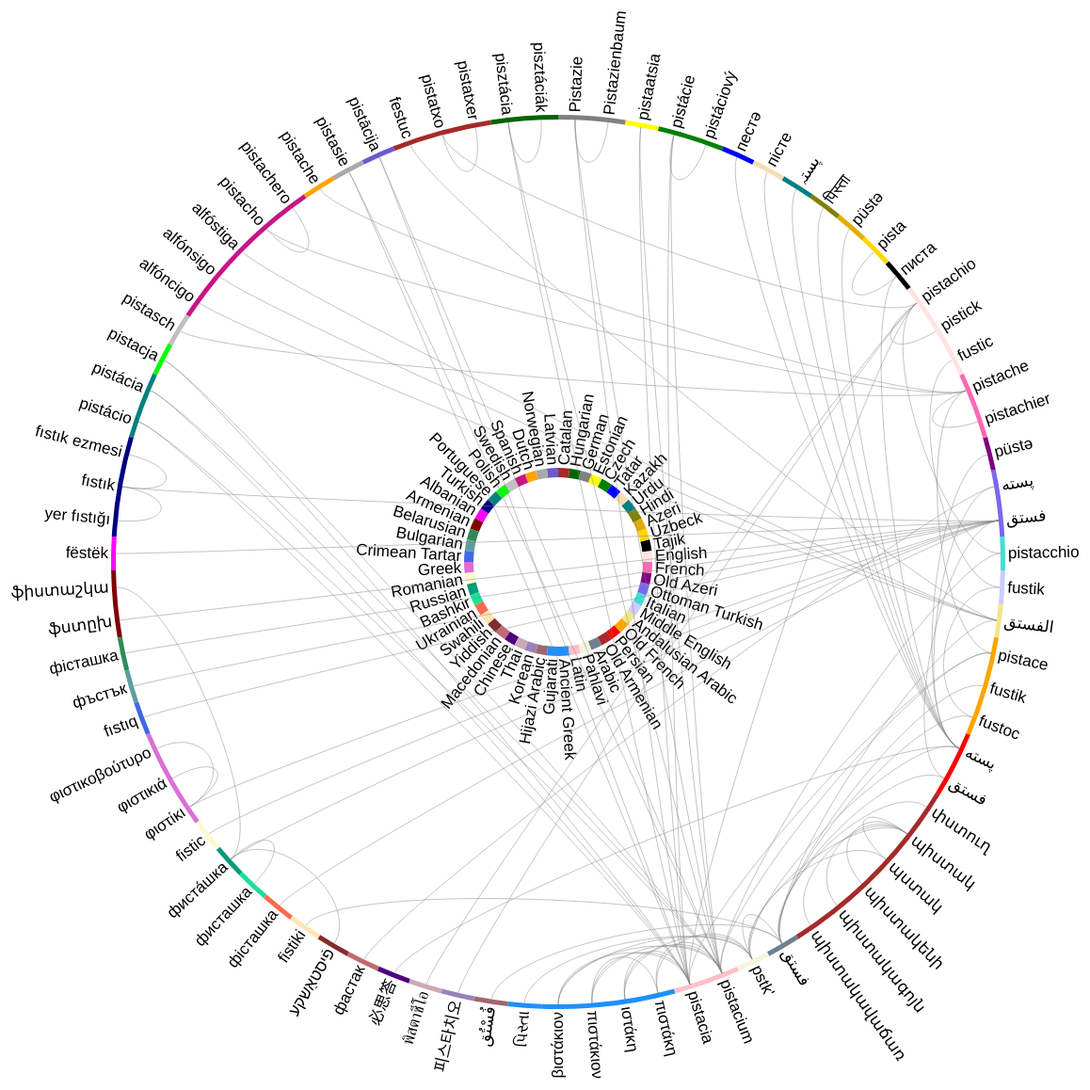
D3 v3 page, settled after 480 driven frames (8 s of simulated time); the page loaded 2 data file(s).


// ── bundle.js
(function(){function r(e,n,t){function o(i,f){if(!n[i]){if(!e[i]){var c="function"==typeof require&&require;if(!f&&c)return c(i,!0);if(u)return u(i,!0);var a=new Error("Cannot find module '"+i+"'");throw a.code="MODULE_NOT_FOUND",a}var p=n[i]={exports:{}};e[i][0].call(p.exports,function(r){var n=e[i][1][r];return o(n||r)},p,p.exports,r,e,n,t)}return n[i].exports}for(var u="function"==typeof require&&require,i=0;i<t.length;i++)o(t[i]);return o}return r})()({1:[function(require,module,exports){

module.exports = Cluster

/**
 * All supported linkage functions.
 * You can add your own globally or use them for whatever you want.
 */
 
Cluster.linkages = {
  'single': singleLink,
  'complete': completeLink,
  'average': averageLink,
}

function Cluster(options) {
  if (!(this instanceof Cluster)) return new Cluster(options)

  if (!Array.isArray(options.input)) throw new TypeError('input must be an array')
  if (!options.input.length) throw new Error('input must not be empty')
  if (typeof options.distance !== 'function') throw new TypeError('invalid distance function')

  if (typeof options.linkage === 'string') options.linkage = Cluster.linkages[options.linkage]

  if (typeof options.linkage !== 'function') throw new TypeError('invalid linkage function')


  this.input = options.input
  this.distance = options.distance
  this.linkage = options.linkage

  // array of distances between each input index
  this.distances = createDistanceArray(options.input, options.distance)
  // cache lookup for similarities between clusters
  this.links = Object.create(null)

  // store the current clusters by indexes
  // this is private and gets rewritten on every level
  var clusters = this.clusters = []
  for (var i = 0, l = options.input.length; i < l; i++)
    clusters.push([i])

  // store each level
  var level = {
    linkage: null,
    clusters: clusters,
  }
  this.levels = [level]

  var minClusters = Math.max(options.minClusters || 1, 1)
  var maxLinkage = typeof options.maxLinkage === 'number'
    ? options.maxLinkage
    : Infinity

  while (this.clusters.length > minClusters && level.linkage < maxLinkage)
    level = this.reduce()
  return this.levels
}

/**
 * Merge the two most closely linked clusters.
 */

Cluster.prototype.reduce = function () {
  var clusters = this.clusters
  var min
  for (var i = 0; i < clusters.length; i++) {
    for (var j = 0; j < i; j++) {
      var linkage = this.linkageOf(clusters[i], clusters[j])

      // set the linkage as the min
      if (!min || linkage < min.linkage) {
        min = {
          linkage: linkage,
          i: i,
          j: j,
        }
      }
    }
  }

  clusters = this.clusters = clusters.slice()
  clusters[min.i] = clusters[min.i].concat(clusters[min.j])
  clusters.splice(min.j, 1)
  var level = {
    linkage: min.linkage,
    clusters: clusters,
    from: j,
    to: i,
  }
  this.levels.push(level)
  return level
}

/**
 * Calculate the linkage between two clusters.
 */

Cluster.prototype.linkageOf = function (clusterA, clusterB) {
  var hash = clusterA.length > clusterB.length
    ? ('' + clusterA + '-' + clusterB)
    : ('' + clusterB + '-' + clusterA)
  var links = this.links
  if (hash in links) return links[hash]

  // grab all the distances
  var distances = [];
  for (var k = 0; k < clusterA.length; k++) {
    for (var h = 0; h < clusterB.length; h++) {
      distances.push(this.distanceOf(clusterA[k], clusterB[h]))
    }
  }

  // cache and return the linkage
  return links[hash] = this.linkage(distances)
}

/**
 * Calculate the distance between two inputs.
 */

Cluster.prototype.distanceOf = function (i, j) {
  if (i > j) return this.distances[i][j]
  return this.distances[j][i]
}

/**
 * Create the upper triangle of the symmetric, distance matrix.
 * Only i > j is valid for matrix[i][j].
 */

function createDistanceArray(input, distance) {
  var length = input.length
  var matrix = new Array(length)
  for (var i = 0; i < length; i++) {
    matrix[i] = new Array(i)
    for (var j = 0; j < i; j++)
      matrix[i][j] = distance(input[i], input[j])
  }

  return matrix
}

/*
 * Predefined linkage functions
 */

function singleLink(distances) {
  return Math.min.apply(null, distances)
}

function completeLink(distances) {
  return Math.max.apply(null, distances)
}

function averageLink(distances) {
  var sum = distances.reduce(function (a, b) {
    return a + b
  })
  return sum / distances.length
}

},{}],2:[function(require,module,exports){
//     wink-distance
//     Distance functions for Bag of Words, Strings,
//     Vectors and more.
//
//     Copyright (C) 2017-18  GRAYPE Systems Private Limited
//
//     This file is part of “wink-distance”.
//
//     Permission is hereby granted, free of charge, to any person obtaining a
//     copy of this software and associated documentation files (the "Software"),
//     to deal in the Software without restriction, including without limitation
//     the rights to use, copy, modify, merge, publish, distribute, sublicense,
//     and/or sell copies of the Software, and to permit persons to whom the
//     Software is furnished to do so, subject to the following conditions:
//
//     The above copyright notice and this permission notice shall be included
//     in all copies or substantial portions of the Software.
//
//     THE SOFTWARE IS PROVIDED "AS IS", WITHOUT WARRANTY OF ANY KIND, EXPRESS
//     OR IMPLIED, INCLUDING BUT NOT LIMITED TO THE WARRANTIES OF MERCHANTABILITY,
//     FITNESS FOR A PARTICULAR PURPOSE AND NONINFRINGEMENT. IN NO EVENT SHALL
//     THE AUTHORS OR COPYRIGHT HOLDERS BE LIABLE FOR ANY CLAIM, DAMAGES OR OTHER
//     LIABILITY, WHETHER IN AN ACTION OF CONTRACT, TORT OR OTHERWISE, ARISING
//     FROM, OUT OF OR IN CONNECTION WITH THE SOFTWARE OR THE USE OR OTHER
//     DEALINGS IN THE SOFTWARE.

//
// Because we want to logically group the variables.
/* eslint sort-vars: 0 */

// ## bow

// ### cosine
/**
 *
 * Computes the cosine distance between the input bag of words (bow)
 * `a` and `b` and returns a value between 0 and 1.
 *
 * @method bow.cosine
 * @param {object} a the first set of bows i.e word (i.e. key) and it's frequency
 * (i.e. value) pairs.
 * @param {object} b the second set of bows.
 * @return {number} cosine distance between `a` and `b`.
 *
 * @example
 * // bow for "the dog chased the cat"
 * var a = { the: 2, dog: 1, chased: 1, cat: 1 };
 * // bow  for "the cat chased the mouse"
 * var b = { the: 2, cat: 1, chased: 1, mouse: 1 };
 * cosine( a, b );
 * // -> 0.14285714285714302
 * // Note the bow could have been created directly by
 * // using "tokens.bow()" from the "wink-nlp-utils".
 */
var cosine = function ( a, b ) {
  // `ab` & `ba` additional variables are required as you dont want to corrupt
  // `a` & `b`!
  // Updated `a` with words in `b` set as 0 in `a`.
  var ab = Object.create( null );
  // Updated `b` with words in `a` set as 0 in `b`.
  var ba = Object.create( null );
  var distance;
  var w; // a word!

  // Fill up `ab` and `ba`
  for ( w in a ) { // eslint-disable-line guard-for-in
    ab[ w ] = a[ w ];
    ba[ w ] = 0;
  }
  for ( w in b ) { // eslint-disable-line guard-for-in
    ba[ w ] = b[ w ];
    ab[ w ] = ab[ w ] || 0;
  }
  // With `ab` & `ba` in hand, its easy to transform in to
  // vector: its a frequency of each word found in both strings
  // We do not need to store these vectors in arrays, instead we can perform
  // processing in the same loop.
  var sa2 = 0,  // sum of ai^2
     saxb = 0, // sum of ai x bi
     sb2 = 0,  // sum of bi^2
     va, vb;  // value of ai and bi
  // One could have used `ba`, as both have same words now!
  for ( w in ab ) { // eslint-disable-line guard-for-in
    va = ab[ w ];
    vb = ba[ w ];
    sa2 += va * va;
    sb2 += vb * vb;
    saxb += va * vb;
  }
  // Compute cosine distance; ensure you dont get `NaN i.e. 0/0` by testing for
  // `sa2` and `sb2`.
  distance = 1 - (
    ( sa2 && sb2 ) ?
      // Compute cosine if both of them are non-zero.
      ( saxb / ( Math.sqrt( sa2 ) * Math.sqrt( sb2 ) ) ) :
      // If one of them is 0 means **0 distance** otherwise a distance of **1**.
      ( !sa2 ^ !sb2 ) ? 0 : 1 // eslint-disable-line no-bitwise
  );
  return distance;
}; // cosine()

// Export cosine
module.exports = cosine;

},{}],3:[function(require,module,exports){
//     wink-distance
//     Distance functions for Bag of Words, Strings,
//     Vectors and more.
//
//     Copyright (C) 2017-18  GRAYPE Systems Private Limited
//
//     This file is part of “wink-distance”.
//
//     Permission is hereby granted, free of charge, to any person obtaining a
//     copy of this software and associated documentation files (the "Software"),
//     to deal in the Software without restriction, including without limitation
//     the rights to use, copy, modify, merge, publish, distribute, sublicense,
//     and/or sell copies of the Software, and to permit persons to whom the
//     Software is furnished to do so, subject to the following conditions:
//
//     The above copyright notice and this permission notice shall be included
//     in all copies or substantial portions of the Software.
//
//     THE SOFTWARE IS PROVIDED "AS IS", WITHOUT WARRANTY OF ANY KIND, EXPRESS
//     OR IMPLIED, INCLUDING BUT NOT LIMITED TO THE WARRANTIES OF MERCHANTABILITY,
//     FITNESS FOR A PARTICULAR PURPOSE AND NONINFRINGEMENT. IN NO EVENT SHALL
//     THE AUTHORS OR COPYRIGHT HOLDERS BE LIABLE FOR ANY CLAIM, DAMAGES OR OTHER
//     LIABILITY, WHETHER IN AN ACTION OF CONTRACT, TORT OR OTHERWISE, ARISING
//     FROM, OUT OF OR IN CONNECTION WITH THE SOFTWARE OR THE USE OR OTHER
//     DEALINGS IN THE SOFTWARE.

/* eslint-disable no-bitwise */

// ## number

// ### hamming
/**
 *
 * Computes the the hamming distance between two numbers; each number is
 * assumed to be decimal representation of a binary number.
 *
 * @method number.hamming
 * @param {number} na the first number.
 * @param {number} nb the second number.
 * @return {number} hamming distance between `na` and `nb`.
 *
 * @example
 * hamming( 8, 8 );
 * // -> 0
 * hamming( 8, 15 );
 * // -> 3
 * hamming( 9, 15 );
 * // -> 2
 */
var hamming = function ( na, nb ) {
  // Initialize hamming distance.
  var distance = 0;
  // Compute hamming distance.
  for ( var xor = na ^ nb; xor > 0; distance += 1 ) xor &= ( xor - 1 );

  return distance;
}; // hamming()

module.exports = hamming;

},{}],4:[function(require,module,exports){
//     wink-distance
//     Distance functions for Bag of Words, Strings,
//     Vectors and more.
//
//     Copyright (C) 2017-18  GRAYPE Systems Private Limited
//
//     This file is part of “wink-distance”.
//
//     Permission is hereby granted, free of charge, to any person obtaining a
//     copy of this software and associated documentation files (the "Software"),
//     to deal in the Software without restriction, including without limitation
//     the rights to use, copy, modify, merge, publish, distribute, sublicense,
//     and/or sell copies of the Software, and to permit persons to whom the
//     Software is furnished to do so, subject to the following conditions:
//
//     The above copyright notice and this permission notice shall be included
//     in all copies or substantial portions of the Software.
//
//     THE SOFTWARE IS PROVIDED "AS IS", WITHOUT WARRANTY OF ANY KIND, EXPRESS
//     OR IMPLIED, INCLUDING BUT NOT LIMITED TO THE WARRANTIES OF MERCHANTABILITY,
//     FITNESS FOR A PARTICULAR PURPOSE AND NONINFRINGEMENT. IN NO EVENT SHALL
//     THE AUTHORS OR COPYRIGHT HOLDERS BE LIABLE FOR ANY CLAIM, DAMAGES OR OTHER
//     LIABILITY, WHETHER IN AN ACTION OF CONTRACT, TORT OR OTHERWISE, ARISING
//     FROM, OUT OF OR IN CONNECTION WITH THE SOFTWARE OR THE USE OR OTHER
//     DEALINGS IN THE SOFTWARE.

//
// Because we want to logically group the variables.
/* eslint sort-vars: 0 */

// ## set

// ### jaccard
/**
 *
 * Computes the Jaccard distance between input sets `sa` and `sb`.
 * This distance is always between 0 and 1.
 *
 * @method set.jaccard
 * @param {set} sa the first set.
 * @param {set} sb the second set.
 * @return {number} the Jaccard distance between `sa` and `sb`.
 *
 * @example
 * // Set for :-)
 * var sa = new Set( ':-)' );
 * // Set for :-(
 * var sb = new Set( ':-(' );
 * jaccard( sa, sb );
 * // -> 0.5
 */
var jaccard = function ( sa, sb ) {
  var intersectSize = 0;
  var distance;
  // Use smaller sized set for iteration.
  if ( sa.size < sb.size ) {
    sa.forEach( function ( element ) {
      if ( sb.has( element ) ) intersectSize += 1;
    } );
  } else {
    sb.forEach( function ( element ) {
      if ( sa.has( element ) ) intersectSize += 1;
    } );
  }
  // Compute Jaccard similarity while taking care of case when dividend is 0!
  distance = (
              ( sa.size || sb.size ) ?
                1 - ( intersectSize / ( sa.size + sb.size - intersectSize ) ) :
                0
             );
  return distance;
}; // jaccard()

 // Export Jaccard.
 module.exports = jaccard;

},{}],5:[function(require,module,exports){
//     wink-distance
//     Distance functions for Bag of Words, Strings,
//     Vectors and more.
//
//     Copyright (C) 2017-18  GRAYPE Systems Private Limited
//
//     This file is part of “wink-distance”.
//
//     Permission is hereby granted, free of charge, to any person obtaining a
//     copy of this software and associated documentation files (the "Software"),
//     to deal in the Software without restriction, including without limitation
//     the rights to use, copy, modify, merge, publish, distribute, sublicense,
//     and/or sell copies of the Software, and to permit persons to whom the
//     Software is furnished to do so, subject to the following conditions:
//
//     The above copyright notice and this permission notice shall be included
//     in all copies or substantial portions of the Software.
//
//     THE SOFTWARE IS PROVIDED "AS IS", WITHOUT WARRANTY OF ANY KIND, EXPRESS
//     OR IMPLIED, INCLUDING BUT NOT LIMITED TO THE WARRANTIES OF MERCHANTABILITY,
//     FITNESS FOR A PARTICULAR PURPOSE AND NONINFRINGEMENT. IN NO EVENT SHALL
//     THE AUTHORS OR COPYRIGHT HOLDERS BE LIABLE FOR ANY CLAIM, DAMAGES OR OTHER
//     LIABILITY, WHETHER IN AN ACTION OF CONTRACT, TORT OR OTHERWISE, ARISING
//     FROM, OUT OF OR IN CONNECTION WITH THE SOFTWARE OR THE USE OR OTHER
//     DEALINGS IN THE SOFTWARE.

//
// Because we want to logically group the variables.
/* eslint sort-vars: 0 */
var validate = require( 'wink-helpers' ).validate;
// ## set

// ### tversky
/**
 *
 * Computes the tversky distance between input sets `sa` and `sb`.
 * This distance is always between 0 and 1. Tversky calls `sa` as
 * **prototype** and `sb` as **variant**. The `alpha` corresponds
 * to the weight of prototype, whereas `beta` corresponds to the
 * weight of variant.
 *
 * @method set.tversky
 * @param {set} sa the first set or the prototype.
 * @param {set} sb the second set or the variant.
 * @param {number} [alpha=0.5] the prototype weight.
 * @param {number} [beta=0.5] the variant weight.
 * @return {number} the tversky distance between `sa` and `sb`.
 *
 * @example
 * // Set for :-)
 * var sa = new Set( ':-)' );
 * // Set for :p
 * var sb = new Set( ':p' );
 * tversky( sa, sb, 1, 0 );
 * // -> 0.6666666666666667
 * tversky( sa, sb );
 * // -> 0.6
 * tversky( sa, sb, 0.5, 0.5 );
 * // -> 0.6
 * tversky( sa, sb, 0, 1 );
 * // -> 0.5
 */
var tversky = function ( sa, sb, alpha, beta ) {
  // Contains `alpha` & `beta` values respectively after the validations.
  var a, b;
  // Size of the intersection between set `sa` and `sb`.
  var intersectSize = 0;
  // Their differences!
  var saDIFFsb, sbDIFFsa;
  // The distance between `sa` and `sb`.s
  var distance;
  a = ( alpha === undefined ) ? 0.5 : alpha;
  b = ( beta === undefined ) ? 0.5 : beta;
  if ( a < 0 || b < 0 || !validate.isFiniteNumber( a ) || !validate.isFiniteNumber( b ) ) {
    throw Error( 'wink-distance: tversky requires aplha & beta to be positive numbers.' );
  }
  // Use smaller sized set for iteration.
  if ( sa.size < sb.size ) {
  sa.forEach( function ( element ) {
    if ( sb.has( element ) ) intersectSize += 1;
  } );
  } else {
    sb.forEach( function ( element ) {
      if ( sa.has( element ) ) intersectSize += 1;
    } );
  }
  saDIFFsb = sa.size - intersectSize;
  sbDIFFsa = sb.size - intersectSize;
  // Compute Tversky distance.
  distance = 1 - ( intersectSize / ( intersectSize + ( a * saDIFFsb ) + ( b * sbDIFFsa ) ) );
  // Handle divide by zero!
  return ( ( isNaN( distance ) ) ? 0 : distance );
}; // tversky()

// Export tversky.
module.exports = tversky;

},{"wink-helpers":16}],6:[function(require,module,exports){
//     wink-distance
//     Distance functions for Bag of Words, Strings,
//     Vectors and more.
//
//     Copyright (C) 2017-18  GRAYPE Systems Private Limited
//
//     This file is part of “wink-distance”.
//
//     Permission is hereby granted, free of charge, to any person obtaining a
//     copy of this software and associated documentation files (the "Software"),
//     to deal in the Software without restriction, including without limitation
//     the rights to use, copy, modify, merge, publish, distribute, sublicense,
//     and/or sell copies of the Software, and to permit persons to whom the
//     Software is furnished to do so, subject to the following conditions:
//
//     The above copyright notice and this permission notice shall be included
//     in all copies or substantial portions of the Software.
//
//     THE SOFTWARE IS PROVIDED "AS IS", WITHOUT WARRANTY OF ANY KIND, EXPRESS
//     OR IMPLIED, INCLUDING BUT NOT LIMITED TO THE WARRANTIES OF MERCHANTABILITY,
//     FITNESS FOR A PARTICULAR PURPOSE AND NONINFRINGEMENT. IN NO EVENT SHALL
//     THE AUTHORS OR COPYRIGHT HOLDERS BE LIABLE FOR ANY CLAIM, DAMAGES OR OTHER
//     LIABILITY, WHETHER IN AN ACTION OF CONTRACT, TORT OR OTHERWISE, ARISING
//     FROM, OUT OF OR IN CONNECTION WITH THE SOFTWARE OR THE USE OR OTHER
//     DEALINGS IN THE SOFTWARE.

//
// Soundex Code for alphabets.
/* eslint-disable object-property-newline */
var soundexMap = {
  A: 0, E: 0, I: 0, O: 0, U: 0, Y: 0,
  B: 1, F: 1, P: 1, V: 1,
  C: 2, G: 2, J: 2, K: 2, Q: 2, S: 2, X: 2, Z: 2,
  D: 3, T: 3,
  L: 4,
  M: 5, N: 5,
  R: 6
};

// ## string

// ### soundex
/**
 *
 * Produces the soundex code from the input `word`.
 *
 * @private
 * @param {string} word the input word.
 * @param {number} [maxLength=4] of soundex code to be returned.
 * @return {string} soundex code of `word`.
 * @example
 * soundex( 'Burroughs' );
 * // -> 'B620'
 * soundex( 'Burrows' );
 * // -> 'B620'
 */
var soundex = function ( word, maxLength ) {
  // Upper case right in the begining.
  var s = ( word.length ) ? word.toUpperCase() : '?';
  var i,
      imax = s.length;
  // Soundex code builds here.
  var sound = [];
  // Helpers - `ch` is a char from `s` and `code/prevCode` are sondex codes
  // for consonants.
  var ch, code,
      prevCode = 9;
  // Use default of 4.
  var maxLen = maxLength || 4;
  // Iterate through every character.
  for ( i = 0; i < imax; i += 1 ) {
    ch = s[ i ];
    code = soundexMap[ ch ];
    if ( i ) {
      // Means i is > 0.
      // `code` is either (a) `undefined` if an unknown character is
      // encountered including `h & w`, or (b) `0` if it is vowel, or
      // (c) the soundex code for a consonant.
      if ( code && code !== prevCode ) {
        // Consonant and not adjecant duplicates!
        sound.push( code );
      } else if ( code !== 0 ) {
        // Means `h or w` or an unknown character: ensure `prevCode` is
        // remembered so that adjecant duplicates can be handled!
        code = prevCode;
      }
    } else {
      // Retain the first letter
      sound.push( ch );
    }
    prevCode = code;
  }
  s = sound.join( '' );
  // Always ensure minimum length of 4 characters for maxLength > 4.
  if ( s.length < 4 ) s += '000';
  // Return the required length.
  return s.substr( 0, maxLen );
}; // soundex()

module.exports = soundex;

},{}],7:[function(require,module,exports){
//     wink-distance
//     Distance functions for Bag of Words, Strings,
//     Vectors and more.
//
//     Copyright (C) 2017-18  GRAYPE Systems Private Limited
//
//     This file is part of “wink-distance”.
//
//     Permission is hereby granted, free of charge, to any person obtaining a
//     copy of this software and associated documentation files (the "Software"),
//     to deal in the Software without restriction, including without limitation
//     the rights to use, copy, modify, merge, publish, distribute, sublicense,
//     and/or sell copies of the Software, and to permit persons to whom the
//     Software is furnished to do so, subject to the following conditions:
//
//     The above copyright notice and this permission notice shall be included
//     in all copies or substantial portions of the Software.
//
//     THE SOFTWARE IS PROVIDED "AS IS", WITHOUT WARRANTY OF ANY KIND, EXPRESS
//     OR IMPLIED, INCLUDING BUT NOT LIMITED TO THE WARRANTIES OF MERCHANTABILITY,
//     FITNESS FOR A PARTICULAR PURPOSE AND NONINFRINGEMENT. IN NO EVENT SHALL
//     THE AUTHORS OR COPYRIGHT HOLDERS BE LIABLE FOR ANY CLAIM, DAMAGES OR OTHER
//     LIABILITY, WHETHER IN AN ACTION OF CONTRACT, TORT OR OTHERWISE, ARISING
//     FROM, OUT OF OR IN CONNECTION WITH THE SOFTWARE OR THE USE OR OTHER
//     DEALINGS IN THE SOFTWARE.

// ## string

// ### hammingNormalized
/**
 *
 * Computes the normalized hamming distance between two strings. These strings
 * may be of different lengths. Normalized distance is always between 0 and 1.
 *
 * @method string.hammingNormalized
 * @param {string} str1 first string.
 * @param {string} str2 second string.
 * @return {number} normalized hamming distance between `str1` and `str2`.
 * @example
 * hammingNormalized( 'john', 'johny' );
 * // ->  0.2
 * hammingNormalized( 'sam', 'sam' );
 * // -> 0
 * hammingNormalized( 'sam', 'samuel' );
 * // -> 0.5
 * hammingNormalized( 'saturn', 'urn' );
 * // -> 1
 */
var hammingNormalized = function ( str1, str2 ) {
  // As we may need to swap values!
  var s1 = str1,
      s2 = str2;
  // String lengths.
  var s1Length = s1.length,
      s2Length = s2.length;
  // Absolute distance between `s1` & `s2`.
  var distance;
  // Helper variables.
  var i, imax;
  var dividend;
  // Initialize stuff and may have to swap `s1`/`s2`.
  if ( s1Length < s2Length ) {
    // Swap `s1` and `s2` values.
    s1 = [ s2, s2 = s1 ][ 0 ];
    // Initialize distance as the difference in lengths of `s1` & `s2`.
    distance = s2Length - s1Length;
    imax = s1Length;
    // Initialize dividend by the larger string length.
    dividend = s2Length;
  } else {
    // No need to swap, but do initialize stuff.
    distance = s1Length - s2Length;
    imax = s2Length;
    dividend = s1Length;
  }
  // Compute distance.
  for ( i = 0; i < imax; i += 1 ) {
    if ( s1[ i ] !== s2[ i ] ) distance += 1;
  }
  // Normalize the distance & return.
  return ( dividend ) ? ( distance / dividend ) : 0;
}; // hammingNormalized()

module.exports = hammingNormalized;

},{}],8:[function(require,module,exports){
//     wink-distance
//     Distance functions for Bag of Words, Strings,
//     Vectors and more.
//
//     Copyright (C) 2017-18  GRAYPE Systems Private Limited
//
//     This file is part of “wink-distance”.
//
//     Permission is hereby granted, free of charge, to any person obtaining a
//     copy of this software and associated documentation files (the "Software"),
//     to deal in the Software without restriction, including without limitation
//     the rights to use, copy, modify, merge, publish, distribute, sublicense,
//     and/or sell copies of the Software, and to permit persons to whom the
//     Software is furnished to do so, subject to the following conditions:
//
//     The above copyright notice and this permission notice shall be included
//     in all copies or substantial portions of the Software.
//
//     THE SOFTWARE IS PROVIDED "AS IS", WITHOUT WARRANTY OF ANY KIND, EXPRESS
//     OR IMPLIED, INCLUDING BUT NOT LIMITED TO THE WARRANTIES OF MERCHANTABILITY,
//     FITNESS FOR A PARTICULAR PURPOSE AND NONINFRINGEMENT. IN NO EVENT SHALL
//     THE AUTHORS OR COPYRIGHT HOLDERS BE LIABLE FOR ANY CLAIM, DAMAGES OR OTHER
//     LIABILITY, WHETHER IN AN ACTION OF CONTRACT, TORT OR OTHERWISE, ARISING
//     FROM, OUT OF OR IN CONNECTION WITH THE SOFTWARE OR THE USE OR OTHER
//     DEALINGS IN THE SOFTWARE.

// ## string

// ### hamming
/**
 *
 * Computes the hamming distance between two strings of identical length.
 * This distance is always `>= 0`.
 *
 * @method string.hamming
 * @param {string} str1 first string.
 * @param {string} str2 second string.
 * @return {number} hamming distance between `str1` and `str2`.
 * @example
 * hamming( 'john', 'john' );
 * // ->  0
 * hamming( 'sam', 'sat' );
 * // -> 1
 * hamming( 'summer', 'samuel' );
 * // -> 3
 * hamming( 'saturn', 'urn' );
 * // -> throws error
 */
var hamming = function ( str1, str2 ) {
  // As we may need to swap values!
  var s1 = str1,
      s2 = str2;
  // String lengths.
  var s1Length = s1.length,
      s2Length = s2.length;
  // Absolute distance between `s1` & `s2`.
  var distance = 0;

  if ( s1Length !== s2Length ) {
    throw Error( 'wink-distance: hamming requires identical length input strings.' );
  }

  // Compute distance.
  for ( var i = 0; i < s1Length; i += 1 ) {
    if ( s1[ i ] !== s2[ i ] ) distance += 1;
  }
  // Normalize the distance & return.
  return distance;
}; // hamming()

module.exports = hamming;

},{}],9:[function(require,module,exports){
//     wink-distance
//     Distance functions for Bag of Words, Strings,
//     Vectors and more.
//
//     Copyright (C) 2017-18  GRAYPE Systems Private Limited
//
//     This file is part of “wink-distance”.
//
//     Permission is hereby granted, free of charge, to any person obtaining a
//     copy of this software and associated documentation files (the "Software"),
//     to deal in the Software without restriction, including without limitation
//     the rights to use, copy, modify, merge, publish, distribute, sublicense,
//     and/or sell copies of the Software, and to permit persons to whom the
//     Software is furnished to do so, subject to the following conditions:
//
//     The above copyright notice and this permission notice shall be included
//     in all copies or substantial portions of the Software.
//
//     THE SOFTWARE IS PROVIDED "AS IS", WITHOUT WARRANTY OF ANY KIND, EXPRESS
//     OR IMPLIED, INCLUDING BUT NOT LIMITED TO THE WARRANTIES OF MERCHANTABILITY,
//     FITNESS FOR A PARTICULAR PURPOSE AND NONINFRINGEMENT. IN NO EVENT SHALL
//     THE AUTHORS OR COPYRIGHT HOLDERS BE LIABLE FOR ANY CLAIM, DAMAGES OR OTHER
//     LIABILITY, WHETHER IN AN ACTION OF CONTRACT, TORT OR OTHERWISE, ARISING
//     FROM, OUT OF OR IN CONNECTION WITH THE SOFTWARE OR THE USE OR OTHER
//     DEALINGS IN THE SOFTWARE.

var jaro = require( './string-jaro.js' );
// ## string

// ### jaro
/**
 *
 * Computes the jaro winkler distance between two strings. This distance,
 * controlled by the `scalingFactor`, is always between 0 and 1.
 *
 * @method string.jaroWinkler
 * @param {string} str1 first string.
 * @param {string} str2 second string.
 * @param {number} [boostThreshold=0.3] beyond which scaling is applied: it is
 * applied only if the jaro distance between the input strings is less than or
 * equal to this value. Any value > 1, is capped at 1 automatically.
 * @param {number} [scalingFactor=0.1] is used to scale the distance.
 * Such scaling, if applied, is proportional to the number of shared
 * consecutive characters from the first character of `str1` and `str2`.
 * Any value > 0.25, is capped at 0.25 automatically.
 * @return {number} jaro winkler distance between `str1` and `str2`.
 * @example
 * jaroWinkler( 'martha', 'marhta' );
 * // ->  0.03888888888888883
 * jaroWinkler( 'martha', 'marhta', 0.3, 0.2 );
 * // -> 0.022222222222222185
 * jaroWinkler( 'duane', 'dwayne' );
 * // -> .15999999999999992
 */
var jaroWinkler = function ( str1, str2, boostThreshold, scalingFactor ) {
   // Early exit!
   if ( str1 === str2 ) return 0;
   // Setup default values if undefined.
   var sf = ( scalingFactor === undefined ) ? 0.1 : scalingFactor;
   var bt = ( boostThreshold === undefined ) ? 0.3 : boostThreshold;
   // Fix scaling factor & boost threshold, if required.
   sf = Math.min( Math.abs( sf ), 0.25 );
   bt = Math.min( Math.abs( bt ), 1 );

   var distance = jaro( str1, str2 );

   if ( distance > bt ) return distance;

   var pLimit = Math.min( str1.length, str2.length, 4 );
   var l = 0;

   for ( var i = 0; i < pLimit; i += 1 ) {
     if ( str1[ i ] === str2[ i ] ) {
       l += 1;
     } else {
       break;
     }
   }

   distance -= ( l * sf * distance );

   return distance;
 }; // jaroWinkler()

module.exports = jaroWinkler;

},{"./string-jaro.js":10}],10:[function(require,module,exports){
//     wink-distance
//     Distance functions for Bag of Words, Strings,
//     Vectors and more.
//
//     Copyright (C) 2017-18  GRAYPE Systems Private Limited
//
//     This file is part of “wink-distance”.
//
//     Permission is hereby granted, free of charge, to any person obtaining a
//     copy of this software and associated documentation files (the "Software"),
//     to deal in the Software without restriction, including without limitation
//     the rights to use, copy, modify, merge, publish, distribute, sublicense,
//     and/or sell copies of the Software, and to permit persons to whom the
//     Software is furnished to do so, subject to the following conditions:
//
//     The above copyright notice and this permission notice shall be included
//     in all copies or substantial portions of the Software.
//
//     THE SOFTWARE IS PROVIDED "AS IS", WITHOUT WARRANTY OF ANY KIND, EXPRESS
//     OR IMPLIED, INCLUDING BUT NOT LIMITED TO THE WARRANTIES OF MERCHANTABILITY,
//     FITNESS FOR A PARTICULAR PURPOSE AND NONINFRINGEMENT. IN NO EVENT SHALL
//     THE AUTHORS OR COPYRIGHT HOLDERS BE LIABLE FOR ANY CLAIM, DAMAGES OR OTHER
//     LIABILITY, WHETHER IN AN ACTION OF CONTRACT, TORT OR OTHERWISE, ARISING
//     FROM, OUT OF OR IN CONNECTION WITH THE SOFTWARE OR THE USE OR OTHER
//     DEALINGS IN THE SOFTWARE.

var jaro = require( 'wink-jaro-distance' );
// ## string

// ### jaro
/**
 *
 * Computes the jaro distance between two strings. This distance is always
 * between 0 and 1.
 *
 * @method string.jaro
 * @param {string} str1 first string.
 * @param {string} str2 second string.
 * @return {number} jaro distance between `str1` and `str2`.
 * @example
 * jaro( 'father', 'farther' );
 * // ->  0.04761904761904756
 * jaro( 'abcdef', 'fedcba' );
 * // -> 0.6111111111111112
 * jaro( 'sat', 'urn' );
 * // -> 1
 */
var jaroDistance = function ( str1, str2 ) {
  return ( jaro( str1, str2 ).distance );
}; // jaro()

module.exports = jaroDistance;

},{"wink-jaro-distance":17}],11:[function(require,module,exports){
//     wink-distance
//     Distance functions for Bag of Words, Strings,
//     Vectors and more.
//
//     Copyright (C) 2017-18  GRAYPE Systems Private Limited
//
//     This file is part of “wink-distance”.
//
//     Permission is hereby granted, free of charge, to any person obtaining a
//     copy of this software and associated documentation files (the "Software"),
//     to deal in the Software without restriction, including without limitation
//     the rights to use, copy, modify, merge, publish, distribute, sublicense,
//     and/or sell copies of the Software, and to permit persons to whom the
//     Software is furnished to do so, subject to the following conditions:
//
//     The above copyright notice and this permission notice shall be included
//     in all copies or substantial portions of the Software.
//
//     THE SOFTWARE IS PROVIDED "AS IS", WITHOUT WARRANTY OF ANY KIND, EXPRESS
//     OR IMPLIED, INCLUDING BUT NOT LIMITED TO THE WARRANTIES OF MERCHANTABILITY,
//     FITNESS FOR A PARTICULAR PURPOSE AND NONINFRINGEMENT. IN NO EVENT SHALL
//     THE AUTHORS OR COPYRIGHT HOLDERS BE LIABLE FOR ANY CLAIM, DAMAGES OR OTHER
//     LIABILITY, WHETHER IN AN ACTION OF CONTRACT, TORT OR OTHERWISE, ARISING
//     FROM, OUT OF OR IN CONNECTION WITH THE SOFTWARE OR THE USE OR OTHER
//     DEALINGS IN THE SOFTWARE.

//
// Scratchpad.
var col = [];
// Char Codes Cache.
var ccc = [];

// ## string

// ### levenshtein
/**
 *
 * Computes the levenshtein distance between two strings. This distance is computed
 * as the number of deletions, insertions, or substitutions required to transform a
 * string to another. Levenshtein distance is always an integer with a value of 0 or more.
 *
 * @method string.levenshtein
 * @param {string} str1 first string.
 * @param {string} str2 second string.
 * @return {number} levenshtein distance between `str1` and `str2`.
 * @example
 * levenshtein( 'example', 'sample' );
 * // ->  3
 * levenshtein( 'distance', 'difference' );
 * // -> 5
 */
var levenshtein = function ( str1, str2 ) {
  // This method was first presented by Levenshtein, V. I. in his paper titled
  // "[Binary Codes Capable of Correcting Deletions, Insertions and Reversals](https://nymity.ch/sybilhunting/pdf/Levenshtein1966a.pdf)".
  // The original paper was in Russian and the link here is to an English translation.
  // This implementation is inspired by the article,
  // "[Fast, memory efficient Levenshtein algorithm](https://www.codeproject.com/Articles/13525/Fast-memory-efficient-Levenshtein-algorithm)".

  // `s1` and `s2` ti contain string 1 & 2 or default.
  var s1 = str1 || '';
  var s2 = str2 || '';
  // Their lengths.
  var s1Length, s2Length;
  // Loop index variables.
  var i, j;
  // For deletion & insertion check.
  var above, left;
  // A character code from s1 (temp var).
  var chs1;
  // The levenshtein distance.
  var distance;
  if ( s1 === s2 ) {
    // If they are equal means 0-distance.
    return 0;
  } else if ( s1.length > s2.length ) {
           // Otherwise ensure `s2` contains the longer string.
           i = s1;
           s1 = s2;
           s2 = i;
         }
  // Their lengths;
  s1Length = s1.length;
  s2Length = s2.length;
  // Only need to check for s1's length being equal to 0, as s1 is smaller.
  if ( s1Length === 0 ) return s2Length;

  i = 0;
  while ( i < s2Length ) {
    // Cache char codes of the longer string.
    ccc[ i ] = s2.charCodeAt( i );
    // Initialize `col`.
    col[ i ] = ( i += 1 );
  }
  // Distance computation loops.
  i = 0;

  while ( i < s1Length ) {
    chs1 = s1.charCodeAt( i );
    left = distance = i;
    j = 0;
    while ( j < s2Length ) {
      above = ( chs1 === ccc[ j ] ) ? left : left + 1;
      left = col[ j ];
      col[ j ] = distance = ( left > distance ) ?
        ( above > distance ) ? distance + 1 : above :
          ( above > left ) ? left + 1 : above;
      j += 1;
    }
    i += 1;
  }
  // Return the distance.
  return distance;
}; // levenshtein()

module.exports = levenshtein;

},{}],12:[function(require,module,exports){
//     wink-distance
//     Distance functions for Bag of Words, Strings,
//     Vectors and more.
//
//     Copyright (C) 2017-18  GRAYPE Systems Private Limited
//
//     This file is part of “wink-distance”.
//
//     Permission is hereby granted, free of charge, to any person obtaining a
//     copy of this software and associated documentation files (the "Software"),
//     to deal in the Software without restriction, including without limitation
//     the rights to use, copy, modify, merge, publish, distribute, sublicense,
//     and/or sell copies of the Software, and to permit persons to whom the
//     Software is furnished to do so, subject to the following conditions:
//
//     The above copyright notice and this permission notice shall be included
//     in all copies or substantial portions of the Software.
//
//     THE SOFTWARE IS PROVIDED "AS IS", WITHOUT WARRANTY OF ANY KIND, EXPRESS
//     OR IMPLIED, INCLUDING BUT NOT LIMITED TO THE WARRANTIES OF MERCHANTABILITY,
//     FITNESS FOR A PARTICULAR PURPOSE AND NONINFRINGEMENT. IN NO EVENT SHALL
//     THE AUTHORS OR COPYRIGHT HOLDERS BE LIABLE FOR ANY CLAIM, DAMAGES OR OTHER
//     LIABILITY, WHETHER IN AN ACTION OF CONTRACT, TORT OR OTHERWISE, ARISING
//     FROM, OUT OF OR IN CONNECTION WITH THE SOFTWARE OR THE USE OR OTHER
//     DEALINGS IN THE SOFTWARE.

var soundex = require( './soundex.js' );
// ## string

// ### soundex
/**
 *
 * Computes the soundex distance between two strings. This distance is either
 * 1 indicating phonetic similarity or 0 indicating no similarity.
 *
 * @method string.soundex
 * @param {string} str1 first string.
 * @param {string} str2 second string.
 * @return {number} soundex distance between `str1` and `str2`.
 * @example
 * soundex( 'Burroughs', 'Burrows' );
 * // ->  0
 * soundex( 'Ekzampul', 'example' );
 * // -> 0
 * soundex( 'sat', 'urn' );
 * // -> 1
 */
var soundexDistance = function ( str1, str2 ) {
  return ( soundex( str1 ) === soundex( str2 ) ) ? 0 : 1;
}; // soundexDistance()

module.exports = soundexDistance;

},{"./soundex.js":6}],13:[function(require,module,exports){
//     wink-distance
//     Distance functions for Bag of Words, Strings,
//     Vectors and more.
//
//     Copyright (C) 2017-18  GRAYPE Systems Private Limited
//
//     This file is part of “wink-distance”.
//
//     Permission is hereby granted, free of charge, to any person obtaining a
//     copy of this software and associated documentation files (the "Software"),
//     to deal in the Software without restriction, including without limitation
//     the rights to use, copy, modify, merge, publish, distribute, sublicense,
//     and/or sell copies of the Software, and to permit persons to whom the
//     Software is furnished to do so, subject to the following conditions:
//
//     The above copyright notice and this permission notice shall be included
//     in all copies or substantial portions of the Software.
//
//     THE SOFTWARE IS PROVIDED "AS IS", WITHOUT WARRANTY OF ANY KIND, EXPRESS
//     OR IMPLIED, INCLUDING BUT NOT LIMITED TO THE WARRANTIES OF MERCHANTABILITY,
//     FITNESS FOR A PARTICULAR PURPOSE AND NONINFRINGEMENT. IN NO EVENT SHALL
//     THE AUTHORS OR COPYRIGHT HOLDERS BE LIABLE FOR ANY CLAIM, DAMAGES OR OTHER
//     LIABILITY, WHETHER IN AN ACTION OF CONTRACT, TORT OR OTHERWISE, ARISING
//     FROM, OUT OF OR IN CONNECTION WITH THE SOFTWARE OR THE USE OR OTHER
//     DEALINGS IN THE SOFTWARE.

/* eslint-disable no-bitwise */

// ## vector

// ### chebyshev
/**
 *
 * Computes the chebyshev or manhattan distance between two vectors of identical
 * length.
 *
 * @method vector.chebyshev
 * @param {number} va the first vector.
 * @param {number} vb the second vector.
 * @return {number} chebyshev distance between `va` and `vb`.
 *
 * @example
 * chebyshev( [ 0, 0 ], [ 6, 6 ] );
 * // -> 6
 */
var chebyshev = function ( va, vb ) {
  var imax;
  if ( (imax = va.length) !== vb.length ) {
    throw Error( 'wink-distance: chebyshev requires identical lenght input vectors.' );
  }
  // Initialize chebyshev distance.
  var distance = 0;
  // Compute chebyshev distance.
  for ( var i = 0; i < imax; i += 1 ) distance = Math.max( Math.abs( va[ i ] - vb[ i ] ), distance );

  return distance;
}; // chebyshev()

module.exports = chebyshev;

},{}],14:[function(require,module,exports){
//     wink-distance
//     Distance functions for Bag of Words, Strings,
//     Vectors and more.
//
//     Copyright (C) 2017-18  GRAYPE Systems Private Limited
//
//     This file is part of “wink-distance”.
//
//     Permission is hereby granted, free of charge, to any person obtaining a
//     copy of this software and associated documentation files (the "Software"),
//     to deal in the Software without restriction, including without limitation
//     the rights to use, copy, modify, merge, publish, distribute, sublicense,
//     and/or sell copies of the Software, and to permit persons to whom the
//     Software is furnished to do so, subject to the following conditions:
//
//     The above copyright notice and this permission notice shall be included
//     in all copies or substantial portions of the Software.
//
//     THE SOFTWARE IS PROVIDED "AS IS", WITHOUT WARRANTY OF ANY KIND, EXPRESS
//     OR IMPLIED, INCLUDING BUT NOT LIMITED TO THE WARRANTIES OF MERCHANTABILITY,
//     FITNESS FOR A PARTICULAR PURPOSE AND NONINFRINGEMENT. IN NO EVENT SHALL
//     THE AUTHORS OR COPYRIGHT HOLDERS BE LIABLE FOR ANY CLAIM, DAMAGES OR OTHER
//     LIABILITY, WHETHER IN AN ACTION OF CONTRACT, TORT OR OTHERWISE, ARISING
//     FROM, OUT OF OR IN CONNECTION WITH THE SOFTWARE OR THE USE OR OTHER
//     DEALINGS IN THE SOFTWARE.

/* eslint-disable no-bitwise */

// ## vector

// ### taxicab
/**
 *
 * Computes the taxicab or manhattan distance between two vectors of identical
 * length.
 *
 * @method vector.taxicab
 * @param {number} va the first vector.
 * @param {number} vb the second vector.
 * @return {number} taxicab distance between `va` and `vb`.
 *
 * @example
 * taxicab( [ 0, 0 ], [ 6, 6 ] );
 * // -> 12
 */
var taxicab = function ( va, vb ) {
  var imax;
  if ( (imax = va.length) !== vb.length ) {
    throw Error( 'wink-distance: taxicab requires identical lenght input vectors.' );
  }
  // Initialize taxicab distance.
  var distance = 0;
  // Compute taxicab distance.
  for ( var i = 0; i < imax; i += 1 ) distance += Math.abs( va[ i ] - vb[ i ] );

  return distance;
}; // taxicab()

module.exports = taxicab;

},{}],15:[function(require,module,exports){
//     wink-distance
//     Distance functions for Bag of Words, Strings,
//     Vectors and more.
//
//     Copyright (C) 2017-18  GRAYPE Systems Private Limited
//
//     This file is part of “wink-distance”.
//
//     Permission is hereby granted, free of charge, to any person obtaining a
//     copy of this software and associated documentation files (the "Software"),
//     to deal in the Software without restriction, including without limitation
//     the rights to use, copy, modify, merge, publish, distribute, sublicense,
//     and/or sell copies of the Software, and to permit persons to whom the
//     Software is furnished to do so, subject to the following conditions:
//
//     The above copyright notice and this permission notice shall be included
//     in all copies or substantial portions of the Software.
//
//     THE SOFTWARE IS PROVIDED "AS IS", WITHOUT WARRANTY OF ANY KIND, EXPRESS
//     OR IMPLIED, INCLUDING BUT NOT LIMITED TO THE WARRANTIES OF MERCHANTABILITY,
//     FITNESS FOR A PARTICULAR PURPOSE AND NONINFRINGEMENT. IN NO EVENT SHALL
//     THE AUTHORS OR COPYRIGHT HOLDERS BE LIABLE FOR ANY CLAIM, DAMAGES OR OTHER
//     LIABILITY, WHETHER IN AN ACTION OF CONTRACT, TORT OR OTHERWISE, ARISING
//     FROM, OUT OF OR IN CONNECTION WITH THE SOFTWARE OR THE USE OR OTHER
//     DEALINGS IN THE SOFTWARE.

var wd = Object.create( null );

/**
 * BOW
 * @namespace bow
 */
wd.bow = Object.create( null );

/**
 * Number
 * @namespace number
 */

wd.number = Object.create( null );

/**
 * Set
 * @namespace set
 */
wd.set = Object.create( null );

/**
 * String
 * @namespace string
 */
wd.string = Object.create( null );

/**
 * Vector
 * @namespace vector
 */
wd.vector = Object.create( null );


// BOW name space.
// 1. cosine
wd.bow.cosine = require( './bow-cosine.js' );

// Number name space.
// 1. hamming
wd.number.hamming = require( './number-hamming.js' );

// Set name space.
// 1. jaccard
wd.set.jaccard = require( './set-jaccard.js' );
// 2. tversky
wd.set.tversky = require( './set-tversky.js' );

// String name space.
// 1. hamming
wd.string.hamming = require( './string-hamming.js' );
// 2. hammingNormalized
wd.string.hammingNormalized = require( './string-hamming-normalized.js' );
// 3. jaro
wd.string.jaro = require( './string-jaro.js' );
// 4. jaroWinkler
wd.string.jaroWinkler = require( './string-jaro-winkler.js' );
// 5. levenshtein
wd.string.levenshtein = require( './string-levenshtein.js' );
// 6. soundex
wd.string.soundex = require( './string-soundex.js' );

// Vector name space.
// 1. taxicab
wd.vector.taxicab = require( './vector-taxicab.js' );
// Create an alias.
wd.vector.manhattan = require( './vector-taxicab.js' );
// 2. chebyshev
wd.vector.chebyshev = require( './vector-chebyshev.js' );


module.exports = wd;

},{"./bow-cosine.js":2,"./number-hamming.js":3,"./set-jaccard.js":4,"./set-tversky.js":5,"./string-hamming-normalized.js":7,"./string-hamming.js":8,"./string-jaro-winkler.js":9,"./string-jaro.js":10,"./string-levenshtein.js":11,"./string-soundex.js":12,"./vector-chebyshev.js":13,"./vector-taxicab.js":14}],16:[function(require,module,exports){
//     wink-helpers
//     Functions for cross validation, shuffle, cartesian product and more
//
//     Copyright (C) 2017-18  GRAYPE Systems Private Limited
//
//     This file is part of “wink-helpers”.
//
//     Permission is hereby granted, free of charge, to any person obtaining a
//     copy of this software and associated documentation files (the "Software"),
//     to deal in the Software without restriction, including without limitation
//     the rights to use, copy, modify, merge, publish, distribute, sublicense,
//     and/or sell copies of the Software, and to permit persons to whom the
//     Software is furnished to do so, subject to the following conditions:
//
//     The above copyright notice and this permission notice shall be included
//     in all copies or substantial portions of the Software.
//
//     THE SOFTWARE IS PROVIDED "AS IS", WITHOUT WARRANTY OF ANY KIND, EXPRESS
//     OR IMPLIED, INCLUDING BUT NOT LIMITED TO THE WARRANTIES OF MERCHANTABILITY,
//     FITNESS FOR A PARTICULAR PURPOSE AND NONINFRINGEMENT. IN NO EVENT SHALL
//     THE AUTHORS OR COPYRIGHT HOLDERS BE LIABLE FOR ANY CLAIM, DAMAGES OR OTHER
//     LIABILITY, WHETHER IN AN ACTION OF CONTRACT, TORT OR OTHERWISE, ARISING
//     FROM, OUT OF OR IN CONNECTION WITH THE SOFTWARE OR THE USE OR OTHER
//     DEALINGS IN THE SOFTWARE.

//
var helpers = Object.create( null );

// ### Private Functions

// #### Product Reducer (Callback)

// Callback function used by `reduce` inside the `product()` function.
// Follows the standard guidelines of `reduce()` callback function.
var productReducer = function ( prev, curr ) {
  var c,
      cmax = curr.length;
  var p,
      pmax = prev.length;
  var result = [];

  for ( p = 0; p < pmax; p += 1 ) {
    for ( c = 0; c < cmax; c += 1 ) {
      result.push( prev[ p ].concat( curr[ c ] ) );
    }
  }
  return ( result );
}; // productReducer()

// ### Public Function

// ### Array Helpers

helpers.array = Object.create( null);

// #### is Array

// Tests if argument `v` is a JS array; returns `true` if it is, otherwise returns `false`.
helpers.array.isArray = function ( v ) {
  return ( ( v !== undefined ) && ( v !== null ) && ( Object.prototype.toString.call( v ) === '[object Array]' ) );
}; // isArray()


// #### sorting helpers

// Set of helpers to sort either numbers or strings. For key/value pairs,
// the format for each element must be `[ key, value ]`.
// Sort helper to sort an array in ascending order.
helpers.array.ascending = function ( a, b ) {
  return ( a > b ) ? 1 :
            ( a === b ) ? 0 : -1;
}; // ascending()

// Sort helper to sort an array in descending order.
helpers.array.descending = function ( a, b ) {
  return ( b > a ) ? 1 :
            ( b === a ) ? 0 : -1;
}; // descending()

// Sort helper to sort an array of `[ key, value ]` in ascending order by **key**.
helpers.array.ascendingOnKey = function ( a, b ) {
  return ( a[ 0 ] > b[ 0 ] ) ? 1 :
            ( a[ 0 ] === b[ 0 ] ) ? 0 : -1;
}; // ascendingOnKey()

// Sort helper to sort an array of `[ key, value ]` in descending order by **key**.
helpers.array.descendingOnKey = function ( a, b ) {
  return ( b[ 0 ] > a[ 0 ] ) ? 1 :
            ( b[ 0 ] === a[ 0 ] ) ? 0 : -1;
}; // descendingOnKey()

// Sort helper to sort an array of `[ key, value ]` in ascending order by **value**.
helpers.array.ascendingOnValue = function ( a, b ) {
  return ( a[ 1 ] > b[ 1 ] ) ? 1 :
            ( a[ 1 ] === b[ 1 ] ) ? 0 : -1;
}; // ascendingOnValue()

// Sort helper to sort an array of `[ key, value ]` in descending order by **value**.
helpers.array.descendingOnValue = function ( a, b ) {
  return ( b[ 1 ] > a[ 1 ] ) ? 1 :
            ( b[ 1 ] === a[ 1 ] ) ? 0 : -1;
}; // descendingOnValue()

// The following two functions generate a suitable function for sorting on a single
// key or on a composite keys (max 2 only). Just a remider, the generated function
// does not sort on two keys; instead it will sort on a key composed of the two
// accessors.
// Sorts in ascending order on `accessor1` & `accessor2` (optional).
helpers.array.ascendingOn = function ( accessor1, accessor2 ) {
  if ( accessor2 ) {
    return ( function ( a, b ) {
      return ( a[ accessor1 ][ accessor2 ] > b[ accessor1 ][ accessor2 ] ) ? 1 :
              ( a[ accessor1 ][ accessor2 ] === b[ accessor1 ][ accessor2 ] ) ? 0 : -1;
    } );
  }
  return ( function ( a, b ) {
    return ( a[ accessor1 ] > b[ accessor1 ] ) ? 1 :
            ( a[ accessor1 ] === b[ accessor1 ] ) ? 0 : -1;
  } );
}; // ascendingOn()

// Sorts in descending order on `accessor1` & `accessor2` (optional).
helpers.array.descendingOn = function ( accessor1, accessor2 ) {
  if ( accessor2 ) {
    return ( function ( a, b ) {
      return ( b[ accessor1 ][ accessor2 ] > a[ accessor1 ][ accessor2 ] ) ? 1 :
              ( b[ accessor1 ][ accessor2 ] === a[ accessor1 ][ accessor2 ] ) ? 0 : -1;
    } );
  }
  return ( function ( a, b ) {
    return ( b[ accessor1 ] > a[ accessor1 ] ) ? 1 :
            ( b[ accessor1 ] === a[ accessor1 ] ) ? 0 : -1;
  } );
}; // descendingOn()

// #### pluck

// Plucks specified element from each element of an **array of array**, and
// returns the resultant array. The element is specified by `i` (default `0`) and
// number of elements to pluck are defined by `limit` (default `a.length`).
helpers.array.pluck = function ( a, key, limit ) {
  var k, plucked;
  k = a.length;
  var i = key || 0;
  var lim = limit || k;
  if ( lim > k ) lim = k;
  plucked = new Array( lim );
  for ( k = 0; k < lim; k += 1 ) plucked[ k ] = a[ k ][ i ];
  return plucked;
}; // pluck()

// #### product

// Finds the Cartesian Product of arrays present inside the array `a`. Therefore
// the array `a` must be an array of 1-dimensional arrays. For example,
// `product( [ [ 9, 8 ], [ 1, 2 ] ] )`
// will produce `[ [ 9, 1 ], [ 9, 2 ], [ 8, 1 ], [ 8, 2 ] ]`.
helpers.array.product = function ( a ) {
  return (
    a.reduce( productReducer, [ [] ] )
  );
};

// #### shuffle

// Randomly shuffles the elements of an array and returns the same.
// Reference: Chapter on Random Numbers/Shuffling in Seminumerical algorithms.
// The Art of Computer Programming Volume II by Donald E Kunth
helpers.array.shuffle = function ( array ) {
  var a = array;
  var balance = a.length;
  var candidate;
  var temp;

  while ( balance ) {
    candidate = Math.floor( Math.random() * balance );
    balance -= 1;

    temp = a[ balance ];
    a[ balance ] = a[ candidate ];
    a[ candidate ] = temp;
  }

  return ( a );
};


// ### Object Helpers

var objectKeys = Object.keys;
var objectCreate = Object.create;

helpers.object = Object.create( null );

// #### is Object

// Tests if argument `v` is a JS object; returns `true` if it is, otherwise returns `false`.
helpers.object.isObject = function ( v ) {
  return ( v && ( Object.prototype.toString.call( v ) === '[object Object]' ) ) ? true : false; // eslint-disable-line no-unneeded-ternary

}; // isObject()

// #### keys

// Returns keys of the `obj` in an array.
helpers.object.keys = function ( obj ) {
  return ( objectKeys( obj ) );
}; // keys()

// #### size

// Returns the number of keys of the `obj`.
helpers.object.size = function ( obj ) {
  return ( ( objectKeys( obj ) ).length );
}; // size()

// #### values

// Returns all values from each key/value pair of the `obj` in an array.
helpers.object.values = function ( obj ) {
  var keys = helpers.object.keys( obj );
  var length = keys.length;
  var values = new Array( length );
  for ( var i = 0; i < length; i += 1 ) {
    values[ i ] = obj[ keys[ i ] ];
  }
  return values;
}; // values()

// #### value Freq

// Returns the frequency of each unique value present in the `obj`, where the
// **key** is the *value* and **value** is the *frequency*.
helpers.object.valueFreq = function ( obj ) {
  var keys = helpers.object.keys( obj );
  var length = keys.length;
  var val;
  var vf = objectCreate( null );
  for ( var i = 0; i < length; i += 1 ) {
    val = obj[ keys[ i ] ];
    vf[ val ] = 1 + ( vf[ val ] || 0 );
  }
  return vf;
}; // valueFreq()

// #### table

// Converts the `obj` in to an array of `[ key, value ]` pairs in form of a table.
// Second argument - `f` is optional and it is a function, which is called with
// each `value`.
helpers.object.table = function ( obj, f ) {
  var keys = helpers.object.keys( obj );
  var length = keys.length;
  var pairs = new Array( length );
  var ak, av;
  for ( var i = 0; i < length; i += 1 ) {
    ak = keys[ i ];
    av = obj[ ak ];
    if ( typeof f === 'function' ) f( av );
    pairs[ i ] = [ ak, av ];
  }
  return pairs;
}; // table()

// ### Validation Helpers

helpers.validate = Object.create( null );

// Create aliases for isObject and isArray.
helpers.validate.isObject = helpers.object.isObject;
helpers.validate.isArray = helpers.array.isArray;

// #### isFiniteInteger

// Validates if `n` is a finite integer.
helpers.validate.isFiniteInteger = function ( n ) {
  return (
    ( typeof n === 'number' ) &&
    !isNaN( n ) &&
    isFinite( n ) &&
    ( n === Math.round( n ) )
  );
}; // isFiniteInteger()

// #### isFiniteNumber

// Validates if `n` is a valid number.
helpers.validate.isFiniteNumber = function ( n ) {
  return (
    ( typeof n === 'number' ) &&
    !isNaN( n ) &&
    isFinite( n )
  );
}; // isFiniteNumber()

// ### cross validation
/**
 *
 * Creates an instance of cross validator useful for machine learning tasks.
 *
 * @param {string[]} classLabels - array containing all the class labels.
 * @return {methods} object conatining set of API methods for tasks like evalutaion,
 * reset and metrics generation.
*/
helpers.validate.cross = function ( classLabels ) {
  // wink's const for unknown predictions!
  const unknown = 'unknown';
  // To ensure that metrics is not computed prior to evaluation.
  var evaluated = false;
  // The confusion matrix.
  var cm;
  var precision;
  var recall;
  var fmeasure;

  // The class labels is assigned to this variable.
  var labels;
  // The length of `labels` array.
  var labelCount;
  var labelsObj = Object.create( null );

  // Returned!
  var methods = Object.create( null );


  /**
   *
   * Resets the current instance for another round of evaluation; the class
   * labels defined at instance creation time are not touched.
   *
   * @return {undefined} nothing!
  */
  var reset = function ( ) {
    evaluated = false;
    cm = Object.create( null );
    precision = Object.create( null );
    recall = Object.create( null );
    fmeasure = Object.create( null );

    // Initialize confusion matrix and metrics.
    for ( let i = 0; i < labelCount; i += 1 ) {
      const row = labels[ i ];
      labelsObj[ row ] = true;
      cm[ row ] = Object.create( null );
      precision[ row ] = 0;
      recall[ row ] = 0;
      fmeasure[ row ] = 0;
      for ( let j = 0; j < labelCount; j += 1 ) {
        const col = labels[ j ];
        cm[ row ][ col ] = 0;
      }
    }
  }; // reset()

  /**
   *
   * Creates an instance of cross validator useful for machine learning tasks.
   *
   * @param {string} truth - the actual class label.
   * @param {string} guess - the predicted class label.
   * @return {boolean} returns true if the evaluation is successful. The evaluation
   * may fail if `truth` or `guess` is not in the array `classLabels` provided at
   * instance creation time; or if guess is equal to `unknown`.
  */
  var evaluate = function ( truth, guess ) {
    // If prediction failed then return false!
    if ( guess === unknown || !labelsObj[ truth ] || !labelsObj[ guess ] ) return false;
    // Update confusion matrix.
    if ( guess === truth ) {
      cm[ truth ][ guess ] += 1;
    } else {
      cm[ guess ][ truth ] += 1;
    }
    evaluated = true;
    return true;
  }; // evaluate()

  /**
   *
   * It computes a detailed metrics consisting of macro-averaged precision,
   * recall and f-measure along with their label-wise values and the confusion
   * matrix.
   *
   * @return {object} object containing macro-averaged `avgPrecision`, `avgRecall`,
   * `avgFMeasure` values along with other details such as label-wise values
   * and the confusion matrix. A value of `null` is returned if no evaluate()
   * has been called before.
  */
  var metrics = function ( ) {
    if ( !evaluated ) return null;
    // Numerators for every label; they are same for precision & recall both.
    var n = Object.create( null );
    // Only denominators differs for precision & recall
    var pd = Object.create( null );
    var rd = Object.create( null );
    // `row` and `col` of confusion matrix.
    var col, row;
    var i, j;
    // Macro average values for metrics.
    var avgPrecision = 0;
    var avgRecall = 0;
    var avgFMeasure = 0;

    // Compute label-wise numerators & denominators!
    for ( i = 0; i < labelCount; i += 1 ) {
      row = labels[ i ];
      for ( j = 0; j < labelCount; j += 1 ) {
        col = labels[ j ];
        if ( row === col ) {
          n[ row ] = cm[ row ][ col ];
        }
        pd[ row ] = cm[ row ][ col ] + ( pd[ row ] || 0 );
        rd[ row ] = cm[ col ][ row ] + ( rd[ row ] || 0 );
      }
    }
    // Ready to compute metrics.
    for ( i = 0; i < labelCount; i += 1 ) {
      row = labels[ i ];
      precision[ row ] = +( n[ row ] / pd[ row ] ).toFixed( 4 );
      // NaN can occur if a label has not been encountered.
      if ( isNaN( precision[ row ] ) ) precision[ row ] = 0;

      recall[ row ] = +( n[ row ] / rd[ row ] ).toFixed( 4 );
      if ( isNaN( recall[ row ] ) ) recall[ row ] = 0;

      fmeasure[ row ] = +( 2 * precision[ row ] * recall[ row ] / ( precision[ row ] + recall[ row ] ) ).toFixed( 4 );
      if ( isNaN( fmeasure[ row ] ) ) fmeasure[ row ] = 0;
    }
    // Compute thier averages, note they will be macro avegages.
    for ( i = 0; i < labelCount; i += 1 ) {
      avgPrecision += ( precision[ labels[ i ] ] / labelCount );
      avgRecall += ( recall[ labels[ i ] ] / labelCount );
      avgFMeasure += ( fmeasure[ labels[ i ] ] / labelCount );
    }
    // Return metrics.
    return (
      {
        // Macro-averaged metrics.
        avgPrecision: +avgPrecision.toFixed( 4 ),
        avgRecall: +avgRecall.toFixed( 4 ),
        avgFMeasure: +avgFMeasure.toFixed( 4 ),
        details: {
          // Confusion Matrix.
          confusionMatrix: cm,
          // Label wise metrics details, from those averages were computed.
          precision: precision,
          recall: recall,
          fmeasure: fmeasure
        }
      }
    );
  }; // metrics()

  if ( !helpers.validate.isArray( classLabels ) ) {
    throw Error( 'cross validate: class labels must be an array.' );
  }
  if ( classLabels.length < 2 ) {
    throw Error( 'cross validate: at least 2 class labels are required.' );
  }
  labels = classLabels;
  labelCount = labels.length;

  reset();

  methods.reset = reset;
  methods.evaluate = evaluate;
  methods.metrics = metrics;

  return methods;
}; // cross()

// ### Object Helpers

helpers.string = Object.create( null );

// Regex for [diacritical marks](https://en.wikipedia.org/wiki/Combining_Diacritical_Marks) removal.
var rgxDiacritical = /[\u0300-\u036f]/g;

/**
 *
 * Normalizes the token's value by converting it to lower case and stripping
 * the diacritical marks (if any).
 *
 * @param {string} str — that needs to be normalized.
 * @return {string} the normalized value.
 * @example
 * normalize( 'Nestlé' );
 * // -> nestle
*/
helpers.string.normalize = function ( str ) {
  return (
    str.toLowerCase().normalize( 'NFD' ).replace( rgxDiacritical, '' )
  );
}; // normalize()

module.exports = helpers;

},{}],17:[function(require,module,exports){
//     wink-jaro-distance
//     An Implementation of Jaro Distance Algorithm
//     by Matthew A. Jaro
//
//     Copyright (C) 2017-18  GRAYPE Systems Private Limited
//
//     This file is part of “wink-jaro-distance”.
//
//     Permission is hereby granted, free of charge, to any person obtaining a
//     copy of this software and associated documentation files (the "Software"),
//     to deal in the Software without restriction, including without limitation
//     the rights to use, copy, modify, merge, publish, distribute, sublicense,
//     and/or sell copies of the Software, and to permit persons to whom the
//     Software is furnished to do so, subject to the following conditions:
//
//     The above copyright notice and this permission notice shall be included
//     in all copies or substantial portions of the Software.
//
//     THE SOFTWARE IS PROVIDED "AS IS", WITHOUT WARRANTY OF ANY KIND, EXPRESS
//     OR IMPLIED, INCLUDING BUT NOT LIMITED TO THE WARRANTIES OF MERCHANTABILITY,
//     FITNESS FOR A PARTICULAR PURPOSE AND NONINFRINGEMENT. IN NO EVENT SHALL
//     THE AUTHORS OR COPYRIGHT HOLDERS BE LIABLE FOR ANY CLAIM, DAMAGES OR OTHER
//     LIABILITY, WHETHER IN AN ACTION OF CONTRACT, TORT OR OTHERWISE, ARISING
//     FROM, OUT OF OR IN CONNECTION WITH THE SOFTWARE OR THE USE OR OTHER
//     DEALINGS IN THE SOFTWARE.

//
// Because we want to logically group the variables.
/* eslint sort-vars: 0 */

// ### Jaro
/**
 *
 * Computes Jaro distance and similarity between strings `s1` and `s2`.
 *
 * Original Reference: UNIMATCH:
 * [A Record Linkage System: Users Manual pp 104.](https://books.google.co.in/books?id=Ahs9TABe61oC)
 *
 * @param {string} s1 — the first string.
 * @param {string} s2 — the second string.
 * @return {object} - containing `distance` and `similarity` values between 0 and 1.
 *
 * @example
 * jaro( 'daniel', 'danielle' );
 * // -> { distance: 0.08333333333333337, similarity: 0.9166666666666666 }
 * jaro( 'god', 'father' );
 * // -> { distance: 1, similarity: 0 }
 */
var jaro = function ( s1, s2 ) {
  // On the basis of the length of `s1` and `s2`, the shorter length string will
  // be assigned to 'short' (with length as `shortLen`) and longer one will be
  // assigned to `long` (with length as `longLen`).
  var shortLen = s1.length;
  var longLen = s2.length;
  // Early exits!
  if ( s1 === s2 ) return { distance: 0, similarity: 1 };
  if ( !shortLen || !longLen ) return { distance: 1, similarity: 0 };

  // Start with random assignment; will be swapped later if required.
  var short = s1;
  var long = s2;
  // The jaro number of matches & transposes.
  var matches = 0;
  var transposes = 0;
  // The **s**earch **window**.
  var swindow = Math.floor( Math.max( shortLen, longLen ) / 2 ) - 1;
  // All matching characters go into this array in *sequqnce*: important to getProbabilityStats
  // number of transposes.
  var matchedChars = [];
  // Helper variables.
  var i, j;
  var char;
  // Flagged true at locations that contain a match.
  var longMatchedAt;
  // Search window start and end indexes.
  var winStart, winEnd;
  // Returns.
  var smlrty;

  // Time to swap, if required.
  if ( shortLen > longLen ) {
    short = [ long, long = short ][ 0 ];
    shortLen = [ longLen, longLen = shortLen ][ 0 ];
  }

  longMatchedAt = new Array( longLen );
  for ( i = 0; i < longLen; i += 1 ) longMatchedAt[ i ] = false;
  // Determine number of matches: loop thru the `short` and search in `long`
  // string to minimize the time.
  for ( i = 0; i < shortLen; i += 1 ) {
    char = short[ i ];
    winStart = Math.max( i - swindow, 0 );
    winEnd = Math.min( i + swindow + 1, longLen );
    for ( j = winStart; j < winEnd; j += 1 ) {
      if ( ( !longMatchedAt[ j ] ) && ( char === long[ j ] ) ) {
        matches += 1;
        longMatchedAt[ j ] = true;
        matchedChars.push( char );
        break;
      }
    }
  }

  // Determine # of transposes; note `j` is an index into `matchedChars`.
  for ( i = 0, j = 0; j < matches; i += 1 ) {
    if ( longMatchedAt[ i ] ) {
      if ( long[ i ] !== matchedChars[ j ] ) transposes += 1;
      j += 1;
    }
  }
  transposes /= 2;
  // Compute similarity; if no `matches` means similarity is 0!
  smlrty = ( matches === 0 ) ?
            0 :
            ( ( matches / shortLen ) + ( matches / longLen ) + ( ( matches - transposes ) / matches ) ) / 3;
  return {
    distance: 1 - smlrty,
    similarity: smlrty
  };
}; // jaro()

// Export Jaro.
module.exports = jaro;

},{}],18:[function(require,module,exports){
var wink = require('wink-distance');
var cluster = require('hierarchical-clustering');

//set some parameters
var width = 1350;
var radius = width / 2 - 200;
var legendRadius = 90;
var dr = 5;
var smallSize = "17px";
var bigSize = "20px";

// used to assign nodes color by group  
//var color = d3.scale.category20();
var color = d3.scale.ordinal().domain(d3.range(58)).range(["dodgerblue", "pink", "beige", "slategray", "brown", "red", "orange", "khaki", "#CCCCFF", "turquoise", "mediumslateblue", "purple", "hotpink", "mistyrose", "black", "gold", "#e1ad01", "olive", "teal", "wheat", "blue", "green", "yellow", "grey", "darkgreen", "brown", "slateblue", "#A9A9A9", "orange", "mediumvioletred", "silver", "lime", "teal", "navy", "fuchsia", "maroon","seagreen", "cadetblue", "royalblue", "orchid", "lemonchiffon", "#009b7d", "#19e194", "#ff6a4e", "#ffe4b5", "#812d2a", "#c16873", "indigo", "#CCA9B4", "#9b81ba", "#a1666d"]);

function onlyUnique(value, index, self) {
    return self.indexOf(value) === index;
};

function drawMainArc(thickness, total) {
    return d3.svg.arc()
        .innerRadius(radius - 5 - thickness)
        .outerRadius(radius + thickness)
        .startAngle(function(d) {
            var angle = (+d.partialCount - 0.5) * 2 * Math.PI / total;
            return Math.PI - angle;
        })
        .endAngle(function(d) {
            var angle = (+d.count + d.partialCount - 0.5) * 2 * Math.PI / total;
            return Math.PI - angle;
        });
};

// add legend arcs in the center of the graph                                                                                                            
function drawLegendArc(thickness, total) {
    return d3.svg.arc()
        .innerRadius(legendRadius - thickness)
        .outerRadius(legendRadius + 10 + thickness)
        .startAngle(function(d, i) {
            var angle = - i * 2 * Math.PI / total - Math.PI;
            return angle;
        })
        .endAngle(function(d, i) {
            var angle = - (i + 1) * 2 * Math.PI / total - Math.PI;
            return angle;
        });
};

function drawLegend(legendData, W) {
   var legend = d3.select("svg")
	.selectAll(".arc")
        .data(legendData)
        .enter();
     
    legend.append("svg:path")
	.attr("d", drawMainArc(0, W))
	.attr("class", "arc-path")
        .attr("fill", function(d) { return d.color; }) 	
	.attr("transform", "translate(" + (width/2) + "," + (width/2) + ")")
    //define legend interactivity
	.on("mouseover", function(d) {
	    d3.select(this)
		.attr("d", drawMainArc(3, W));
	    d3.selectAll(".legend-text")
		.filter(function(e) {
		    return e.lang == d.lang;
		})
		.attr("font-weight", "bold")
		.attr("font-size", bigSize);
	    d3.selectAll(".node-text")
		.filter(function(e) {
		    return e.lang == d.lang;
		})
		.attr("font-weight", "bold")
		.attr("font-size", bigSize);
	})
	.on("mouseout", function() {
            d3.select(this)
                .attr("d", drawMainArc(0, W));
	    d3.selectAll(".legend-text")
		.attr("font-weight", "normal")
		.attr("font-size", smallSize);
	    d3.selectAll(".node-text")
                .attr("font-weight", "normal")
		.attr("font-size", smallSize);
        });

    var L = legendData.length;
    legend.append("svg:path")
	.attr("d", drawLegendArc(0, L))
	.attr("class", "legend-arc")
	.attr("fill", function(d) { return d.color })
	.attr("transform", "translate(" + (width/2) + "," + (width/2) + ")")
    //define legend interactivity
	.on("mouseover", function(d) {
	    d3.selectAll(".legend-text")
                .filter(function(e) {
                    return e.lang == d.lang;
                })
                .attr("font-weight", "bold")
		.attr("font-size", bigSize);
	    d3.selectAll(".arc-path")
		.filter(function(e) {
                    return e.lang == d.lang;
                })
                .attr("d", drawMainArc(3, W));
	    d3.selectAll(".node-text")
                .filter(function(e) {
                    return e.lang == d.lang;
                })
                .attr("font-weight", "bold")
		.attr("font-size",  bigSize);
	})
	.on("mouseout", function(d) {
	    d3.selectAll(".legend-text")
                .attr("font-weight", "normal")
		.attr("font-size", smallSize);
	    d3.selectAll(".arc-path")
                .filter(function(e) {
                    return e.lang == d.lang;
                })
                .attr("d", drawMainArc(0, W));
	    d3.selectAll(".node-text")
                  .attr("font-weight", "normal")
		.attr("font-size", smallSize);
        });

    legend.append("text")
	.attr("dy", "0.31em")
	.attr("class", "legend-text")
	.attr("transform", function(d, i) {
	    var angle = 90 - (i + 1/2) * 360 / L;
	    return "translate(" + (width/2) + "," + (width/2) + ")" +
		"rotate(" +  angle + ")" +
		"translate(" + (legendRadius + 10 + 3) + "," + 0 + ")" +
		((angle + 90 > 0) ? "" : "rotate(180)");
	})
	.attr("text-anchor", function(d, i) {	    
	    var angle = 90 - (i + 1/2)  * 360 / L;
	    return (angle + 90 > 0) ? "start" : "end";
	})
	.attr("font-size", smallSize)
	.text(function(d, i) {
	    return d.language;
	})
    //define legend text interactivity
	.on("mouseover", function(d) {
	    d3.select(this)
		.attr("d", drawLegendArc(3, L));
	    d3.select(this)
		.attr("font-weight", "bold");
	    d3.selectAll(".arc-path")
                .filter(function(e) {
                    return e.lang == d.lang;
	        })
                .attr("d", drawMainArc(3, W));
	    d3.selectAll(".node-text")
                .filter(function(e) {
                    return e.lang == d.lang;
                })
                .attr("font-weight", "bold");
	})
	.on("mouseout", function(d) {
            d3.select(this)
		.attr("d", drawLegendArc(0, L));
	    d3.select(this)
                .attr("font-weight", "normal");
	    d3.selectAll(".arc-path")
                .filter(function(e) {
                    return e.lang == d.lang;
	        })
                .attr("d", drawMainArc(0, W));
	    d3.selectAll(".node-text")
                .attr("font-weight", "normal");
        });
};

// Calculates node locations
function circleLayout(nodes) {
    // use to scale node index to theta value
    var scale = d3.scale.linear()
        .domain([0, nodes.length])
        .range([0, 2 * Math.PI]);
    
    // calculate theta for each node
    nodes.forEach(function(d, i) {
        // calculate polar coordinates
        var theta = scale(i);
        var radial = radius - dr;
	
        // convert to cartesian coordinates
        d.x = radial * Math.sin(theta);
        d.y = radial * Math.cos(theta);
	d.theta = 180 * theta/Math.PI;
	d.theta = d.theta > 0 ? d.theta : d.theta + 360;
    });
};

// Draws nodes with tooltips
function drawNodesGivenLinks(nodes, links) {
    var node = d3.select("#plot")
	.selectAll(".node")
        .data(nodes)
        .enter();
    
    var nodeText = node.append("text")
        .attr("dy", "0.31em")
        .attr("class", "node-text")
        .attr("transform", function(d) {
            return "rotate(" + (90 - d.theta) + ")" +
		"translate(" + (radius + 3) + ",0)" +
		((d.theta < 180) ? "" : "rotate(180)");
        })
        .attr("text-anchor", function(d) { return (d.theta < 180) ? "start" : "end"; })
        .attr("font-size", smallSize)
        .text(function(d) { return d.label; });

    nodeText.each(function(d) {
	var tmp = links.filter(function(l) { return l.target.id == d.id; });
        d.parentsLinksId = tmp.map(function(l) { return l.id; })
	    .filter(onlyUnique);
        d.parentsId = tmp.map(function(l) { return l.source.id; })
	    .filter(onlyUnique);
        d.ancestorsLinksId = [];
    });

    var getNodesWithIds = function(ids) {
	var toreturn = [];
	nodeText.each(function(d) {
	    if (ids.includes(d.id))
		toreturn.push(d);
	});
	return toreturn;
    }

    // define ancestorsLinksId, ancestorsId and ancestorsLanguages using iterative approach
    nodeText.each(function(d) {
	//initialize parentsId
	var parentsId = d.parentsId;
	var ids = parentsId;
	d.ancestorsLinksId = d.ancestorsLinksId.concat(d.parentsLinksId);
	do {	    
	    var nextParentsId = [];
	    var parentsNode = getNodesWithIds(parentsId);
	    for (var i of parentsNode) {
		for (var j of i.parentsId) {
		    if (!ids.includes(j)) {
			nextParentsId.push(j);
		    }
		    d.ancestorsLinksId = d.ancestorsLinksId.concat(i.parentsLinksId);
		}
	    }
	    parentsId = nextParentsId.sort().filter(onlyUnique);
	    ids = ids.concat(parentsId);
	} while (parentsId.length > 0);
	
	d.ancestorsLinksId = d.ancestorsLinksId.sort().filter(onlyUnique);

	d.ancestorsId = links.filter(function(e) { return d.ancestorsLinksId.includes(e.id); })
	    .map(function(e) { return [ e.source, e.target ]; })
	    .flat()
	    .map(function(e) { return e.id; })
	    .filter(onlyUnique);
	d.ancestorsLanguages = nodes.filter(function(e) {
	    return d.ancestorsId.includes(e.id);
	})
	    .map(function(e) { return e.lang; })
	    .filter(onlyUnique);
    });

    //define interactivity of node texts
    nodeText.on("mouseover", function(d) {
        d3.selectAll(".link")
            .classed("link-active", function(l) {
                return (typeof d.ancestorsLinksId === "undefined") ? false :
                    d.ancestorsLinksId
                    .includes(l.id);
	    });
        d3.select(this)
            .attr("font-weight", "bold")
	    .attr("font-size", bigSize);
	
	d3.selectAll(".node-text")
	    .filter(function(e) {
		return d.ancestorsId
		    .includes(e.id);
	    })
	    .attr("font-weight", "bold");
	d3.selectAll(".legend-text")
            .filter(function(e) {
	        return d.ancestorsLanguages
		    .includes(e.lang);
                })
            .attr("font-weight", "bold")
	    .attr("font-size", function(e) {
		return (e.lang == d.lang) ? bigSize : smallSize;
	    });
    })
	.on("mouseout", function() {
            d3.selectAll(".node-text")
                .attr("font-weight", "normal");
	    d3.selectAll(".link")
		.classed("link-active", false);
	    d3.select(this)
		.attr("font-size", smallSize);
	    d3.selectAll(".legend-text")
		.attr("font-weight", "normal")
		.attr("font-size", smallSize);
        });
};

// Draws curved edges between nodes
function drawLinksGivenNodes(nodes, links) {    
    d3.select("#plot").selectAll(".link")
        .data(links)
        .enter()
        .append("path")
        .attr("class", "link")
        .attr("d", function(d){
            var lineData = [
		{
		    x: Math.round(d.target.x),
		    y: Math.round(d.target.y)
		}, {
		    x: Math.round(d.target.x) - Math.round(d.target.x)/8,
		    y: Math.round(d.target.y) - Math.round(d.target.y)/8
		}, 
		{
		    x: Math.round(d.source.x) - Math.round(d.source.x)/8,
		    y: Math.round(d.source.y) - Math.round(d.source.y)/8
		},{
		    x: Math.round(d.source.x),
		    y: Math.round(d.source.y)
		}];
            return `M${lineData[0].x},${lineData[0].y}C${lineData[1].x},${lineData[1].y},${lineData[2].x},${lineData[2].y},${lineData[3].x},${lineData[3].y} `;
        })
	.attr("id", function(d) { return d.id; })
	.attr("stroke", "#888888")
	.on("mouseover", function(d) {
	    d3.selectAll(".node-text")
		.filter(function(e) {
                    return (e.id == d.target.id || e.id == d.source.id);
		})
                .attr("font-weight", "bold");
        })
	.on("mouseout", function(d) {
            d3.selectAll(".node-text")
                .attr("font-weight", "normal");
	});
};

function drawGraph(graph, legend) {
    // create svg image                                                                                                                                  
    var svg = d3.select("body")
        .select("#circle")
        .append("svg")
        .attr("width", width)
        .attr("height", width);
    
    drawLegend(legend, graph.nodes.length);
    
    // create plot area within svg image                                                                                                                
    var plot = svg.append("g")
        .attr("id", "plot")
        .attr("transform", "translate(" + width/2 + ", " + width/2 + ")");
    
    // fix graph links to map to objects instead of indices                                                                                              
    graph.links.forEach(function(d, i) {
        d.source = isNaN(d.source) ? d.source : graph.nodes.filter(function(n) { return n.id == d.source; })[0];
        d.target = isNaN(d.target) ? d.target : graph.nodes.filter(function(n) { return n.id == d.target; })[0];
    });
    
    // calculate node positions                                                                                                                          
    circleLayout(graph.nodes);
    drawLinksGivenNodes(graph.nodes, graph.links);
    drawNodesGivenLinks(graph.nodes, graph.links);
};

var dsv = d3.dsv(";", "text/plain");
dsv("languages.csv", function(languages) {
    d3.json("graph.json", function(graph) {
	//preprocess data
	languages = d3.nest()
            .key(function(d) { return d.iso; })
            .map(languages);
	
	var nestedData = d3.nest()
            .key(function(d) { return d.lang; })
	    .entries(graph.nodes)
	    .map(function(d) {
		return {
		    "key":  d.key,
		    "values": d.values,
		    "year": languages[d.key][0].year
		};
	    })
            .sort(function(a, b) {
		return a.year - b.year;
	    });
	
	graph.nodes = d3.merge(
	    nestedData.map(function(d) { //sort graph.nodes using Jaro-Winkler clustering       
		var words = d.values.map(function(v) { return v.label; });
		var levels = cluster({
		    input: words,
		    distance: wink.string.jaroWinkler, //wink.string.levenshtein    
		    linkage: "complete",
		    minClusters: 1 // only want clusters containing one element    
		});
		var clusters = levels[levels.length - 1].clusters;
		return clusters.map(function (cluster) {
		    return cluster.map(function (index) {
			return d.values[index];
		    })
		})[0];
            })
	);
	
	// define legend   
	var partialCount = 0;
	var legend = nestedData.map(function(d, i) {
            var toreturn = {
		"lang": d.key,
		"language": languages[d.key][0].label,
		"year": languages[d.key][0].year,
		"count": d.values.length,
		"partialCount": partialCount,
		"color": color(i)
            };
            partialCount += toreturn.count;
            return toreturn;
	});

	drawGraph(graph, legend);
    })
});

},{"hierarchical-clustering":1,"wink-distance":15}]},{},[18]);


### data: graph.json
{
 "nodes": [
  {
   "id": 0,
   "label": "pistachio",
   "lang": "en",
   "group": "0",
   "sorting": 17
  },
  {
   "id": 1,
   "label": "pistacchio",
   "lang": "it",
   "group": "1",
   "sorting": 17
  },
  {
   "id": 2,
   "label": "pistacium",
   "lang": "la",
   "group": "2",
   "sorting": 6
  },
  {
   "id": 3,
   "label": "πιστάκιον",
   "lang": "grc",
   "group": "3",
   "sorting": 3
  },
  {
   "id": 4,
   "label": "πιστάκη",
   "lang": "grc",
   "group": "3",
   "sorting": 3
  },
  {
   "id": 5,
   "label": "pstk'",
   "lang": "pal",
   "group": "4",
   "sorting": 9
  },
  {
   "id": 6,
   "label": "پسته",
   "lang": "fa",
   "group": "5",
   "sorting": 17
  },
  {
   "id": 7,
   "label": "писта",
   "lang": "tg",
   "group": "6",
   "sorting": 18
  },
  "... 75 more items"
 ],
 "links": [
  {
   "id": 0,
   "source": 1,
   "target": 0
  },
  {
   "id": 1,
   "source": 2,
   "target": 1
  },
  {
   "id": 2,
   "source": 3,
   "target": 2
  },
  {
   "id": 3,
   "source": 4,
   "target": 2
  },
  {
   "id": 4,
   "source": 4,
   "target": 3
  },
  {
   "id": 5,
   "source": 5,
   "target": 4
  },
  {
   "id": 6,
   "source": 5,
   "target": 6
  },
  {
   "id": 7,
   "source": 6,
   "target": 7
  },
  "... 91 more items"
 ]
}